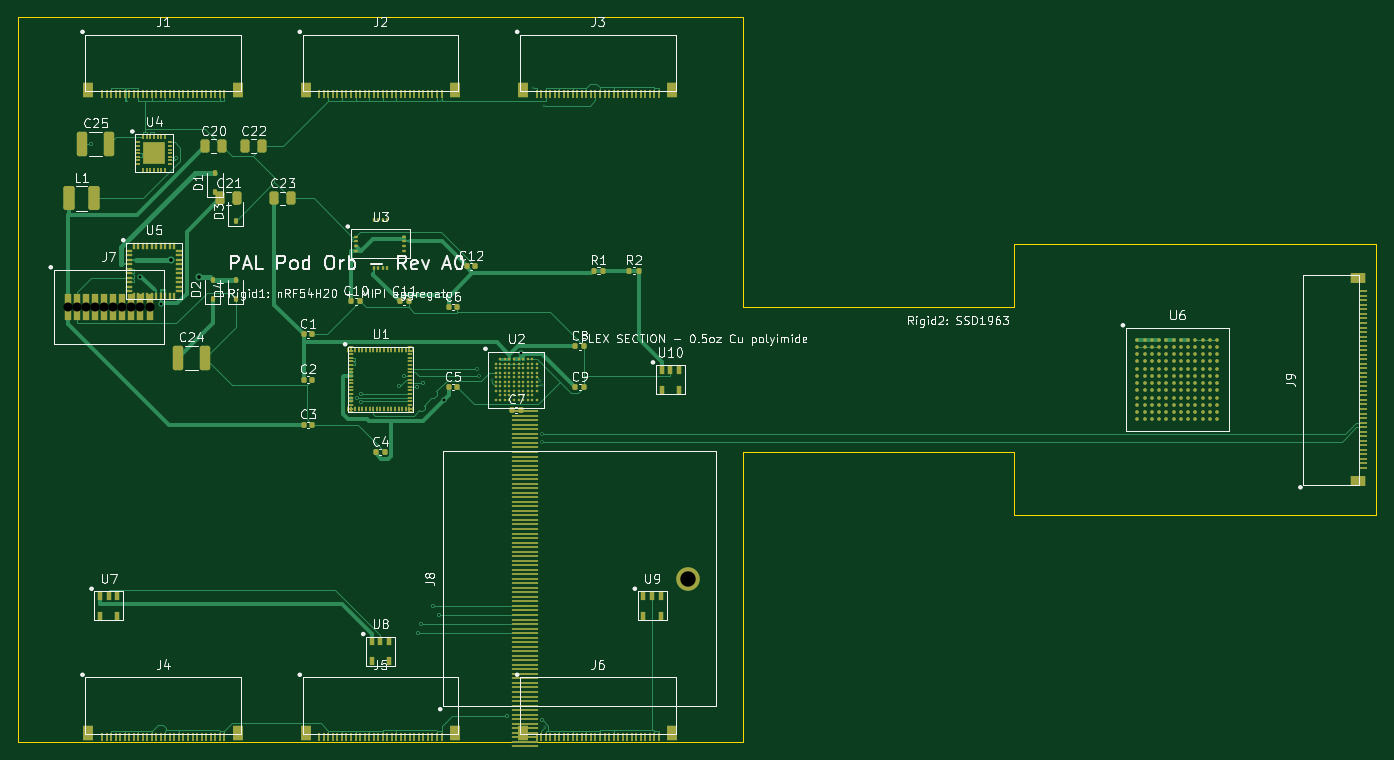
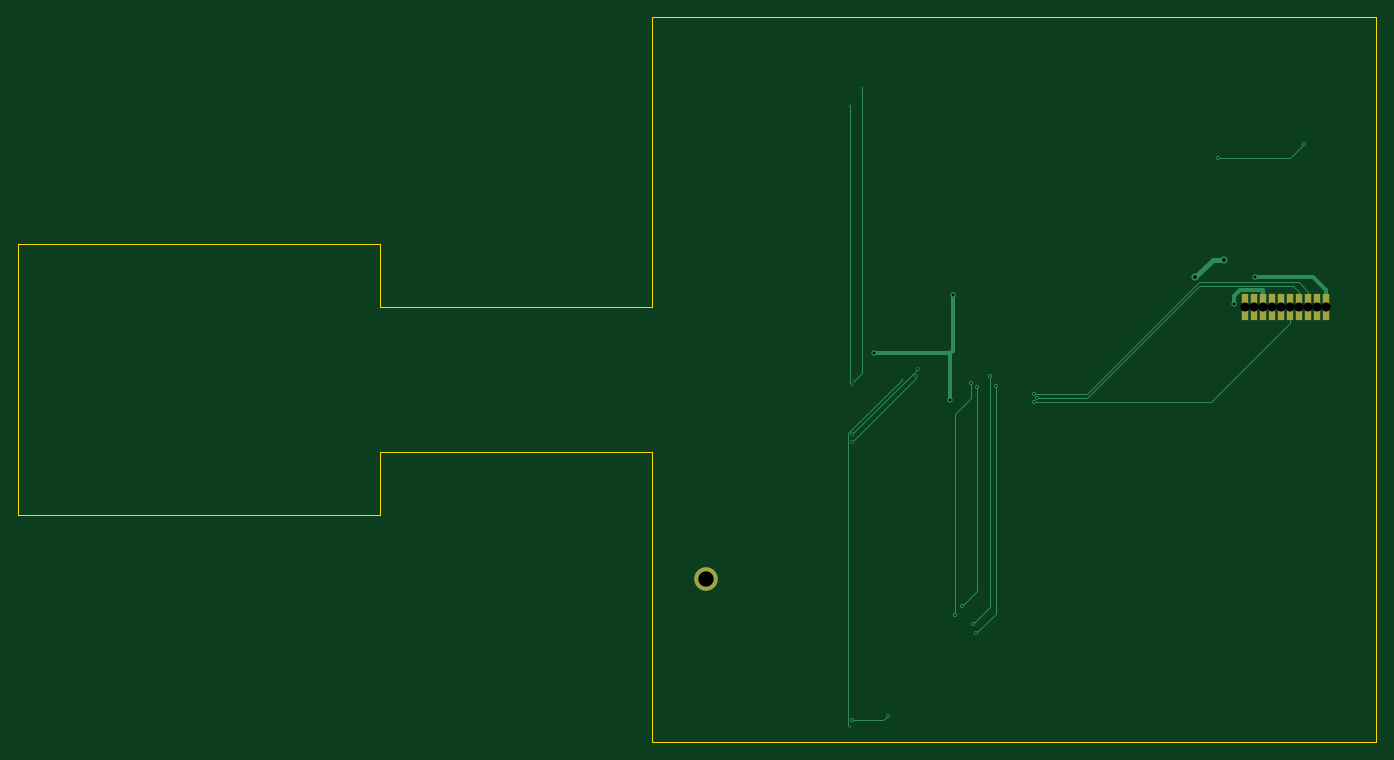
Circuit board: 10 layer files. Board 150.0 x 80.0 mm.
- bottom_copper: palpod-orb-real-B_Cu.gbl (5432 bytes)
- bottom_mask: palpod-orb-real-B_Mask.gbs (808 bytes)
- paste: palpod-orb-real-B_Paste.gbp (458 bytes)
- bottom_silk: palpod-orb-real-B_Silkscreen.gbo (459 bytes)
- outline: palpod-orb-real-Edge_Cuts.gm1 (1052 bytes)
- top_copper: palpod-orb-real-F_Cu.gtl (64122 bytes)
- top_mask: palpod-orb-real-F_Mask.gts (20949 bytes)
- paste: palpod-orb-real-F_Paste.gtp (20616 bytes)
- top_silk: palpod-orb-real-F_Silkscreen.gto (96507 bytes)
- drill: palpod-orb-real.drl (1172 bytes)

=== bottom_copper: palpod-orb-real-B_Cu.gbl ===
%TF.GenerationSoftware,KiCad,Pcbnew,10.0.5*%
%TF.CreationDate,2026-08-04T17:35:45-07:00*%
%TF.ProjectId,palpod-orb-real,70616c70-6f64-42d6-9f72-622d7265616c,A0*%
%TF.SameCoordinates,Original*%
%TF.FileFunction,Copper,L6,Bot*%
%TF.FilePolarity,Positive*%
%FSLAX46Y46*%
G04 Gerber Fmt 4.6, Leading zero omitted, Abs format (unit mm)*
G04 Created by KiCad (PCBNEW 10.0.5) date 2026-08-04 17:35:45*
%MOMM*%
%LPD*%
G01*
G04 APERTURE LIST*
%TA.AperFunction,ComponentPad*%
%ADD10R,0.700000X3.000000*%
%TD*%
%TA.AperFunction,ComponentPad*%
%ADD11C,2.600000*%
%TD*%
%TA.AperFunction,ViaPad*%
%ADD12C,0.300000*%
%TD*%
%TA.AperFunction,ViaPad*%
%ADD13C,0.450000*%
%TD*%
%TA.AperFunction,ViaPad*%
%ADD14C,0.600000*%
%TD*%
%TA.AperFunction,ViaPad*%
%ADD15C,0.800000*%
%TD*%
%TA.AperFunction,ViaPad*%
%ADD16C,0.400000*%
%TD*%
%TA.AperFunction,Conductor*%
%ADD17C,0.100000*%
%TD*%
%TA.AperFunction,Conductor*%
%ADD18C,0.150000*%
%TD*%
%TA.AperFunction,Conductor*%
%ADD19C,0.400000*%
%TD*%
%TA.AperFunction,Conductor*%
%ADD20C,0.600000*%
%TD*%
%TA.AperFunction,Conductor*%
%ADD21C,0.140000*%
%TD*%
G04 APERTURE END LIST*
D10*
%TO.P,J7,1*%
%TO.N,+5V*%
X-34500000Y8000000D03*
%TO.P,J7,2*%
%TO.N,GND*%
X-33500000Y8000000D03*
%TO.P,J7,3*%
%TO.N,LIDAR_UART_TX*%
X-32500000Y8000000D03*
%TO.P,J7,4*%
%TO.N,LIDAR_UART_RX*%
X-31500000Y8000000D03*
%TO.P,J7,5*%
%TO.N,LIDAR_MOTOR_PWM*%
X-30500000Y8000000D03*
%TO.P,J7,6*%
%TO.N,LIDAR_SYNC*%
X-29500000Y8000000D03*
%TO.P,J7,7*%
%TO.N,+3V3*%
X-28500000Y8000000D03*
%TO.P,J7,8*%
X-27500000Y8000000D03*
%TO.P,J7,9*%
%TO.N,N/C*%
X-26500000Y8000000D03*
%TO.P,J7,10*%
X-25500000Y8000000D03*
%TD*%
D11*
%TO.P,J8,MTG*%
%TO.N,N/C*%
X34000000Y-22000000D03*
%TD*%
D12*
%TO.N,CAM6_D0_P*%
X18127300Y-38389300D03*
X12374800Y3000D03*
D13*
%TO.N,GND*%
X13969600Y-37139800D03*
X17892700Y-37637500D03*
D14*
%TO.N,+3V3*%
X-24280000Y8303700D03*
%TO.N,+1V8*%
X7024300Y-2253400D03*
X6734700Y9355700D03*
X15500300Y2915600D03*
D12*
%TO.N,CAM3_D0_N*%
X16847000Y32151700D03*
X17647100Y-110700D03*
%TO.N,CAM3_CLK_P*%
X17866400Y-641300D03*
X18112900Y30201400D03*
D14*
%TO.N,+5V*%
X-26552800Y11348400D03*
D13*
%TO.N,LIDAR_UART_TX*%
X-2150300Y-1540700D03*
%TO.N,LIDAR_UART_RX*%
X-2546500Y-2000000D03*
%TO.N,LIDAR_MOTOR_PWM*%
X-2156100Y-2461200D03*
%TO.N,WIFI_UART_RX*%
X4170600Y-28000000D03*
X2040200Y-742200D03*
%TO.N,WIFI_UART_TX*%
X2613800Y400000D03*
X4513900Y-27000000D03*
%TO.N,WIFI_WAKE_N*%
X6482800Y-25990600D03*
X4706500Y-332700D03*
%TO.N,WIFI_PERST_N*%
X4066400Y-800000D03*
X5754200Y-25000000D03*
D15*
%TO.N,COIL_AC2*%
X-20022800Y11348400D03*
X-23152700Y13250000D03*
D13*
%TO.N,+BATT*%
X-31984100Y26003500D03*
X-22534900Y24440000D03*
D16*
%TO.N,DSI_CLK_P*%
X17867400Y-6057700D03*
X10616100Y1200000D03*
%TO.N,DSI_CLK_N*%
X10857700Y362000D03*
X17869600Y-6841600D03*
%TD*%
%TO.N,CAM6_D0_P*%
D17*
X18127300Y-38389300D02*
X18320000Y-38196600D01*
X18320000Y-38196600D02*
X18320000Y-5942200D01*
X18320000Y-5942200D02*
X12374800Y3000D01*
%TO.N,GND*%
D18*
X17892700Y-37637500D02*
X14467300Y-37637500D01*
X14467300Y-37637500D02*
X13969600Y-37139800D01*
%TO.N,+3V3*%
D19*
X-24921700Y9901700D02*
X-24280000Y9260000D01*
X-27500000Y8000000D02*
X-27500000Y9901700D01*
X-24280000Y9260000D02*
X-24280000Y8303700D01*
X-27500000Y9901700D02*
X-24921700Y9901700D01*
%TO.N,+1V8*%
X7024300Y2915600D02*
X6734700Y3205200D01*
X7024300Y2915600D02*
X7024300Y-2253400D01*
X6734700Y3205200D02*
X6734700Y9355700D01*
X15500300Y2915600D02*
X7024300Y2915600D01*
%TO.N,CAM3_D0_N*%
D17*
X16847000Y689400D02*
X16847000Y32151700D01*
X17647100Y-110700D02*
X16847000Y689400D01*
%TO.N,CAM3_CLK_P*%
X18112900Y-394800D02*
X17866400Y-641300D01*
X18112900Y30201400D02*
X18112900Y-394800D01*
%TO.N,+5V*%
D19*
X-26552800Y11348400D02*
X-33053300Y11348400D01*
X-34500000Y8000000D02*
X-34500000Y9901700D01*
X-33053300Y11348400D02*
X-34500000Y9901700D01*
%TO.N,LIDAR_UART_TX*%
D18*
X-31487000Y10739700D02*
X-32500000Y9726700D01*
X-8090600Y-1540700D02*
X-20371000Y10739700D01*
X-2150300Y-1540700D02*
X-8090600Y-1540700D01*
X-32500000Y8000000D02*
X-32500000Y9726700D01*
X-20371000Y10739700D02*
X-31487000Y10739700D01*
%TO.N,LIDAR_UART_RX*%
X-31500000Y8000000D02*
X-31500000Y9726700D01*
X-30844300Y10382400D02*
X-31500000Y9726700D01*
X-8058000Y-2000000D02*
X-20440400Y10382400D01*
X-2546500Y-2000000D02*
X-8058000Y-2000000D01*
X-20440400Y10382400D02*
X-30844300Y10382400D01*
%TO.N,LIDAR_MOTOR_PWM*%
X-30500000Y6273300D02*
X-21765500Y-2461200D01*
X-30500000Y8000000D02*
X-30500000Y6273300D01*
X-21765500Y-2461200D02*
X-2156100Y-2461200D01*
%TO.N,WIFI_UART_RX*%
X2040200Y-25869600D02*
X4170600Y-28000000D01*
X2040200Y-742200D02*
X2040200Y-25869600D01*
%TO.N,WIFI_UART_TX*%
X4513900Y-27000000D02*
X2613800Y-25099900D01*
X2613800Y-25099900D02*
X2613800Y400000D01*
%TO.N,WIFI_WAKE_N*%
X4706500Y-2025400D02*
X6482800Y-3801700D01*
X6482800Y-3801700D02*
X6482800Y-25990600D01*
X4706500Y-332700D02*
X4706500Y-2025400D01*
%TO.N,WIFI_PERST_N*%
X4066400Y-800000D02*
X4066400Y-23312200D01*
X4066400Y-23312200D02*
X5754200Y-25000000D01*
%TO.N,COIL_AC2*%
D20*
X-21924400Y13250000D02*
X-23152700Y13250000D01*
X-20022800Y11348400D02*
X-21924400Y13250000D01*
%TO.N,+BATT*%
D18*
X-22534900Y24440000D02*
X-30420600Y24440000D01*
X-30420600Y24440000D02*
X-31984100Y26003500D01*
%TO.N,DSI_CLK_P*%
D21*
X17867400Y-6057700D02*
X17867400Y-6051300D01*
X17867400Y-6051300D02*
X10616100Y1200000D01*
%TO.N,DSI_CLK_N*%
X10857700Y170300D02*
X10857700Y362000D01*
X17869600Y-6841600D02*
X10857700Y170300D01*
%TD*%
M02*

=== bottom_mask: palpod-orb-real-B_Mask.gbs ===
%TF.GenerationSoftware,KiCad,Pcbnew,10.0.5*%
%TF.CreationDate,2026-08-04T17:35:45-07:00*%
%TF.ProjectId,palpod-orb-real,70616c70-6f64-42d6-9f72-622d7265616c,A0*%
%TF.SameCoordinates,Original*%
%TF.FileFunction,Soldermask,Bot*%
%TF.FilePolarity,Negative*%
%FSLAX46Y46*%
G04 Gerber Fmt 4.6, Leading zero omitted, Abs format (unit mm)*
G04 Created by KiCad (PCBNEW 10.0.5) date 2026-08-04 17:35:45*
%MOMM*%
%LPD*%
G01*
G04 APERTURE LIST*
%ADD10R,0.700000X3.000000*%
%ADD11C,2.600000*%
G04 APERTURE END LIST*
D10*
%TO.C,J7*%
X-34500000Y8000000D03*
X-33500000Y8000000D03*
X-32500000Y8000000D03*
X-31500000Y8000000D03*
X-30500000Y8000000D03*
X-29500000Y8000000D03*
X-28500000Y8000000D03*
X-27500000Y8000000D03*
X-26500000Y8000000D03*
X-25500000Y8000000D03*
%TD*%
D11*
%TO.C,J8*%
X34000000Y-22000000D03*
%TD*%
M02*

=== paste: palpod-orb-real-B_Paste.gbp ===
%TF.GenerationSoftware,KiCad,Pcbnew,10.0.5*%
%TF.CreationDate,2026-08-04T17:35:45-07:00*%
%TF.ProjectId,palpod-orb-real,70616c70-6f64-42d6-9f72-622d7265616c,A0*%
%TF.SameCoordinates,Original*%
%TF.FileFunction,Paste,Bot*%
%TF.FilePolarity,Positive*%
%FSLAX46Y46*%
G04 Gerber Fmt 4.6, Leading zero omitted, Abs format (unit mm)*
G04 Created by KiCad (PCBNEW 10.0.5) date 2026-08-04 17:35:45*
%MOMM*%
%LPD*%
G01*
G04 APERTURE LIST*
G04 APERTURE END LIST*
M02*

=== bottom_silk: palpod-orb-real-B_Silkscreen.gbo ===
%TF.GenerationSoftware,KiCad,Pcbnew,10.0.5*%
%TF.CreationDate,2026-08-04T17:35:45-07:00*%
%TF.ProjectId,palpod-orb-real,70616c70-6f64-42d6-9f72-622d7265616c,A0*%
%TF.SameCoordinates,Original*%
%TF.FileFunction,Legend,Bot*%
%TF.FilePolarity,Positive*%
%FSLAX46Y46*%
G04 Gerber Fmt 4.6, Leading zero omitted, Abs format (unit mm)*
G04 Created by KiCad (PCBNEW 10.0.5) date 2026-08-04 17:35:45*
%MOMM*%
%LPD*%
G01*
G04 APERTURE LIST*
G04 APERTURE END LIST*
M02*

=== outline: palpod-orb-real-Edge_Cuts.gm1 ===
%TF.GenerationSoftware,KiCad,Pcbnew,10.0.5*%
%TF.CreationDate,2026-08-04T17:35:45-07:00*%
%TF.ProjectId,palpod-orb-real,70616c70-6f64-42d6-9f72-622d7265616c,A0*%
%TF.SameCoordinates,Original*%
%TF.FileFunction,Profile,NP*%
%FSLAX46Y46*%
G04 Gerber Fmt 4.6, Leading zero omitted, Abs format (unit mm)*
G04 Created by KiCad (PCBNEW 10.0.5) date 2026-08-04 17:35:45*
%MOMM*%
%LPD*%
G01*
G04 APERTURE LIST*
%TA.AperFunction,Profile*%
%ADD10C,0.150000*%
%TD*%
G04 APERTURE END LIST*
D10*
X-40000000Y40000000D02*
X40000000Y40000000D01*
X-40000000Y-40000000D02*
X-40000000Y40000000D01*
X40000000Y40000000D02*
X40000000Y8000000D01*
X40000000Y8000000D02*
X70000000Y8000000D01*
X40000000Y-8000000D02*
X40000000Y-40000000D01*
X40000000Y-40000000D02*
X-40000000Y-40000000D01*
X70000000Y15000000D02*
X110000000Y15000000D01*
X70000000Y8000000D02*
X70000000Y15000000D01*
X70000000Y-8000000D02*
X40000000Y-8000000D01*
X70000000Y-15000000D02*
X70000000Y-8000000D01*
X110000000Y15000000D02*
X110000000Y-15000000D01*
X110000000Y-15000000D02*
X70000000Y-15000000D01*
M02*

=== top_copper: palpod-orb-real-F_Cu.gtl (64122 bytes, source omitted) ===
=== top_mask: palpod-orb-real-F_Mask.gts (20949 bytes, source omitted) ===
=== paste: palpod-orb-real-F_Paste.gtp (20616 bytes, source omitted) ===
=== top_silk: palpod-orb-real-F_Silkscreen.gto (96507 bytes, source omitted) ===
=== drill: palpod-orb-real.drl ===
M48
; DRILL file KiCad 10.0.5 date 2026-08-04T17:35:45
; FORMAT={-:-/ absolute / metric / decimal}
; #@! TF.CreationDate,2026-08-04T17:35:45-07:00
; #@! TF.GenerationSoftware,Kicad,Pcbnew,10.0.5
; #@! TF.FileFunction,MixedPlating,1,6
FMAT,2
METRIC
; #@! TA.AperFunction,Plated,PTH,ViaDrill
T1C0.150
; #@! TA.AperFunction,Plated,PTH,ViaDrill
T2C0.200
; #@! TA.AperFunction,Plated,PTH,ViaDrill
T3C0.300
; #@! TA.AperFunction,Plated,PTH,ViaDrill
T4C0.400
; #@! TA.AperFunction,Plated,PTH,ComponentDrill
T5C1.000
; #@! TA.AperFunction,Plated,PTH,ComponentDrill
T6C1.700
%
G90
G05
T1
X12.375Y0.003
X16.847Y32.152
X17.647Y-0.111
X17.866Y-0.641
X18.113Y30.201
X18.127Y-38.389
T2
X-31.984Y26.003
X-22.535Y24.44
X-2.546Y-2.0
X-2.156Y-2.461
X-2.15Y-1.541
X2.04Y-0.742
X2.614Y0.4
X4.066Y-0.8
X4.171Y-28.0
X4.514Y-27.0
X4.707Y-0.333
X5.754Y-25.0
X6.483Y-25.991
X10.616Y1.2
X10.858Y0.362
X13.97Y-37.14
X17.867Y-6.058
X17.87Y-6.842
X17.893Y-37.637
T3
X-26.553Y11.348
X-24.28Y8.304
X6.735Y9.356
X7.024Y-2.253
X15.5Y2.916
T4
X-23.153Y13.25
X-20.023Y11.348
T5
X-34.5Y8.0
X-33.5Y8.0
X-32.5Y8.0
X-31.5Y8.0
X-30.5Y8.0
X-29.5Y8.0
X-28.5Y8.0
X-27.5Y8.0
X-26.5Y8.0
X-25.5Y8.0
T6
X34.0Y-22.0
M30
